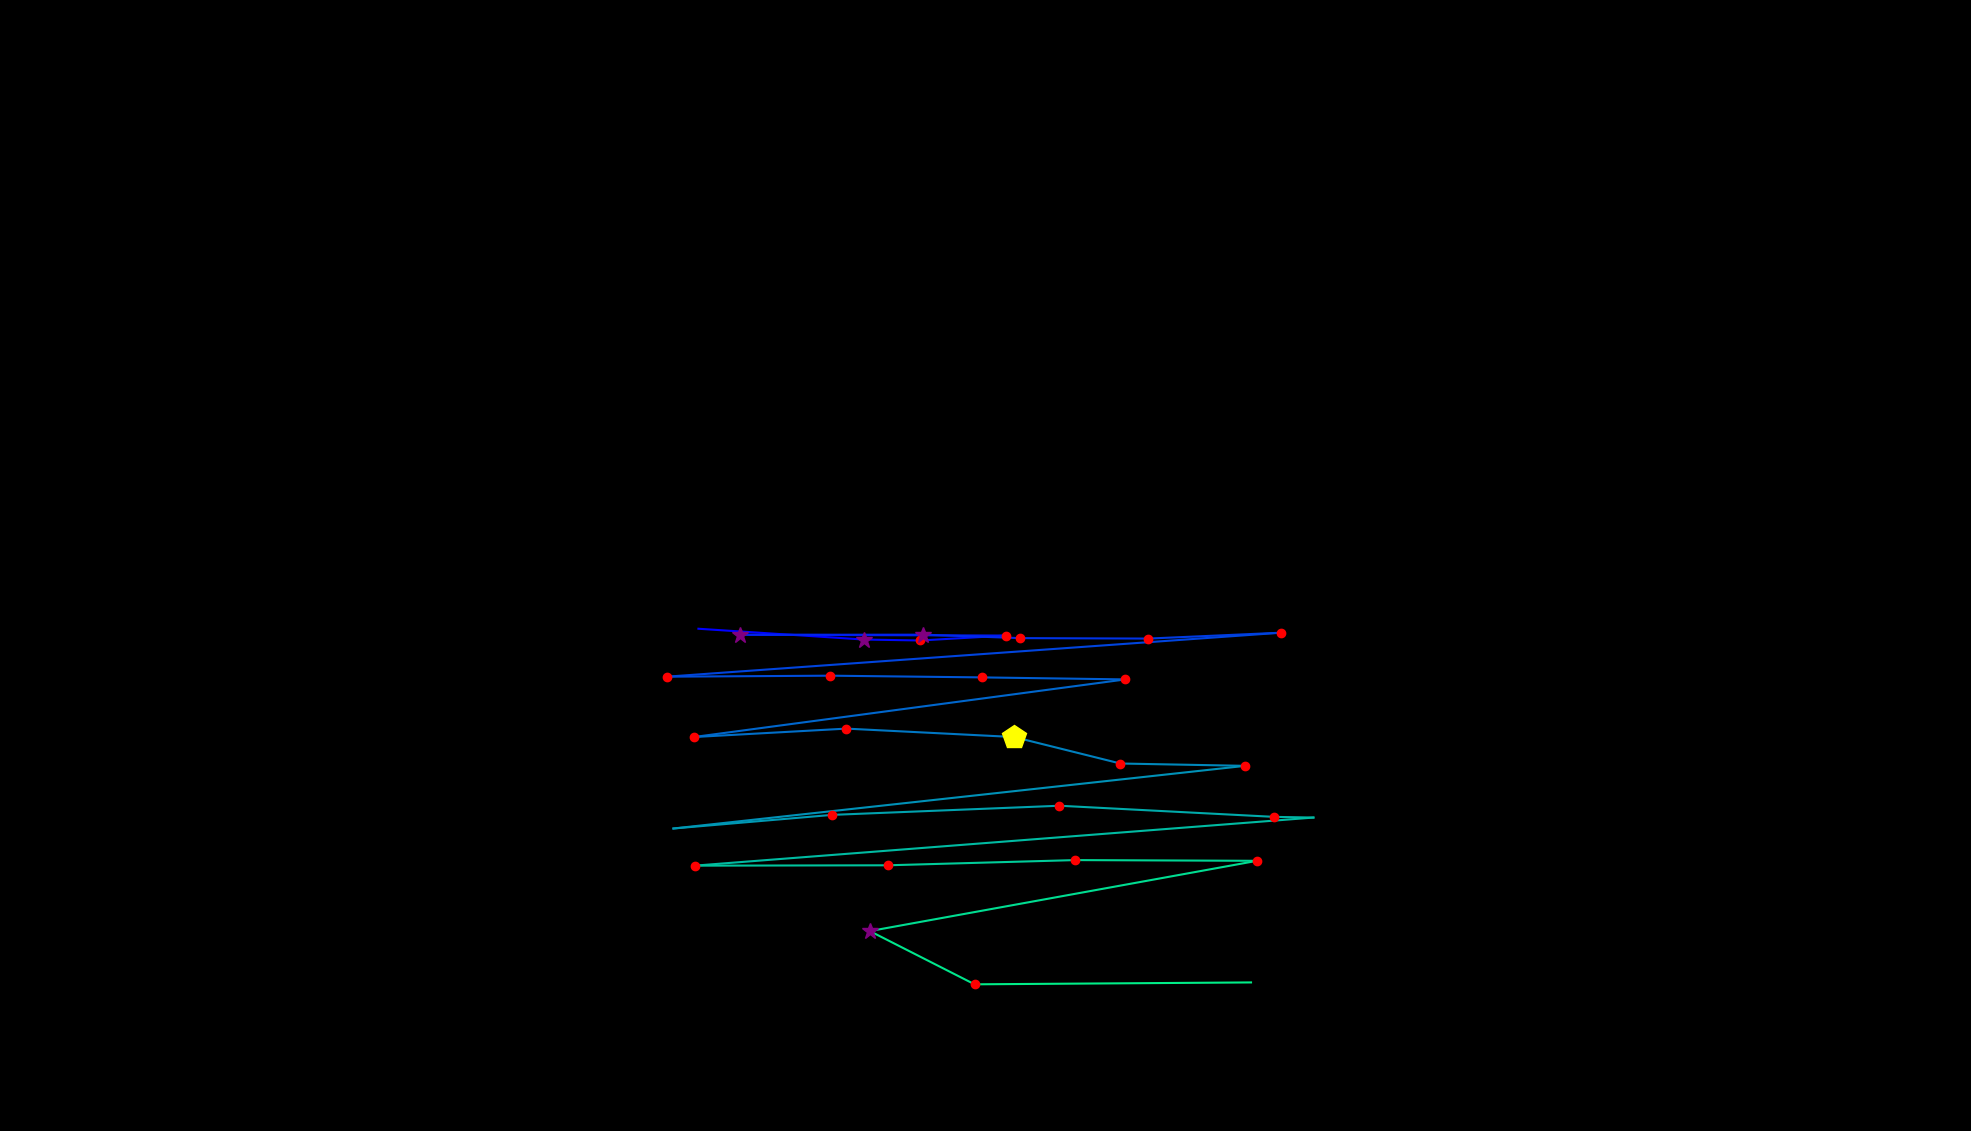

The data file committed next to this chart (first rows):
, fixation_id, timestamp, avg_gaze_x, avg_gaze_y, duration
0, 265.0, 73124, 907.1, 652.3, 12.05
1, 266.0, 73160, 1121, 638.3, 325.4
2, 267.0, 73509, 1195, 637, 144.6
3, 268.0, 73678, 1307, 643.4, 204.9
4, 269.0, 73967, 961.5, 644.5, 277.2
5, 270.0, 74269, 1199, 644.6, 253.1
6, 271.0, 74582, 1325, 640.1, 229
7, 272.0, 74871, 1491, 639.5, 241
8, 273.0, 75136, 1663, 647.1, 144.6
9, 274.0, 75353, 866, 590, 156.7
10, 275.0, 75546, 1078, 591.3, 168.7
11, 276.0, 75775, 1275, 589.1, 144.6
12, 277.0, 76016, 1462, 586.5, 132.6
13, 278.0, 76353, 900.9, 511.6, 156.7
14, 279.0, 76546, 1099, 522.6, 168.7
15, 280.0, 76823, 1317, 511.6, 530.2
16, 281.0, 77378, 1455, 477.3, 144.6
17, 282.0, 77607, 1617, 474.2, 144.6
18, 283.0, 77848, 874.6, 392.9, 96.41
19, 284.0, 78065, 1080, 410.5, 132.6
20, 285.0, 78221, 1376, 422.4, 144.6
21, 286.0, 78438, 1655, 408, 120.5
22, 287.0, 78583, 1706, 407.1, 96.41
23, 288.0, 78788, 902.1, 344.6, 216.9
24, 289.0, 79089, 1153, 345.1, 180.8
25, 290.0, 79294, 1396, 351.8, 132.6
26, 291.0, 79559, 1632, 350.9, 132.6
27, 292.0, 79872, 1130, 259.6, 349.5
28, 293.0, 80258, 1266, 190.5, 192.8
29, 294.0, 80547, 1625, 192.9, 12.05
